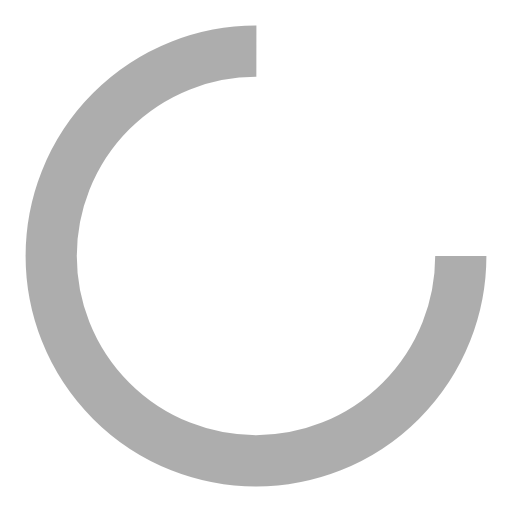
t = 0.00 s
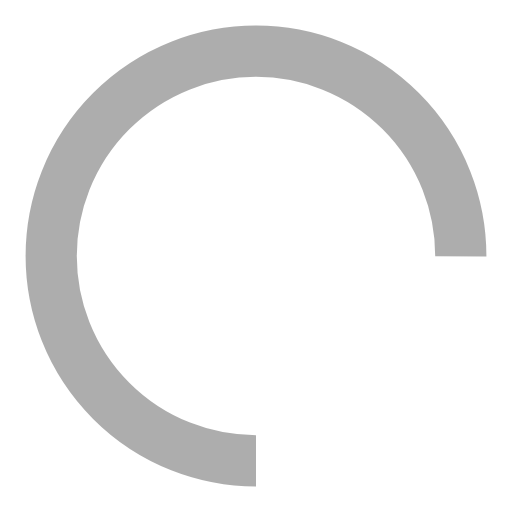
t = 0.25 s
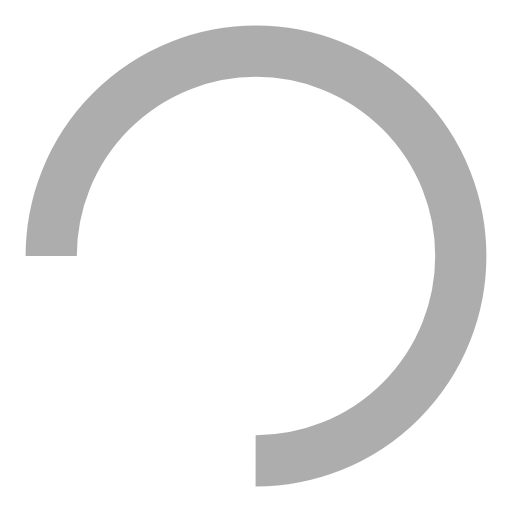
t = 0.50 s
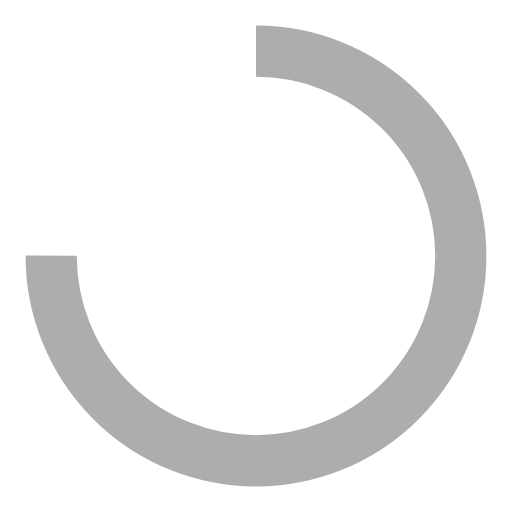
t = 0.75 s

The animated SVG that drew these frames (rendered in a browser with its animation timeline set to each time). Animation: 1 SMIL element (animateTransform=1); one cycle of 1.00 s, repeats indefinitely.

<svg width="100%" height="100%" xmlns="http://www.w3.org/2000/svg" viewBox="0 0 100 100" preserveAspectRatio="xMidYMid" class="lds-rolling"><circle cx="50" cy="50" fill="none" ng-attr-stroke="{{config.color}}" ng-attr-stroke-width="{{config.width}}" ng-attr-r="{{config.radius}}" ng-attr-stroke-dasharray="{{config.dasharray}}" stroke="rgba(60%,60%,60%,0.8)" stroke-width="10" r="40" stroke-dasharray="188.49555921538757 64.83185307179586" transform="rotate(149.893 50 50)"><animateTransform attributeName="transform" type="rotate" calcMode="linear" values="0 50 50;360 50 50" keyTimes="0;1" dur="1s" begin="0s" repeatCount="indefinite"></animateTransform></circle></svg>